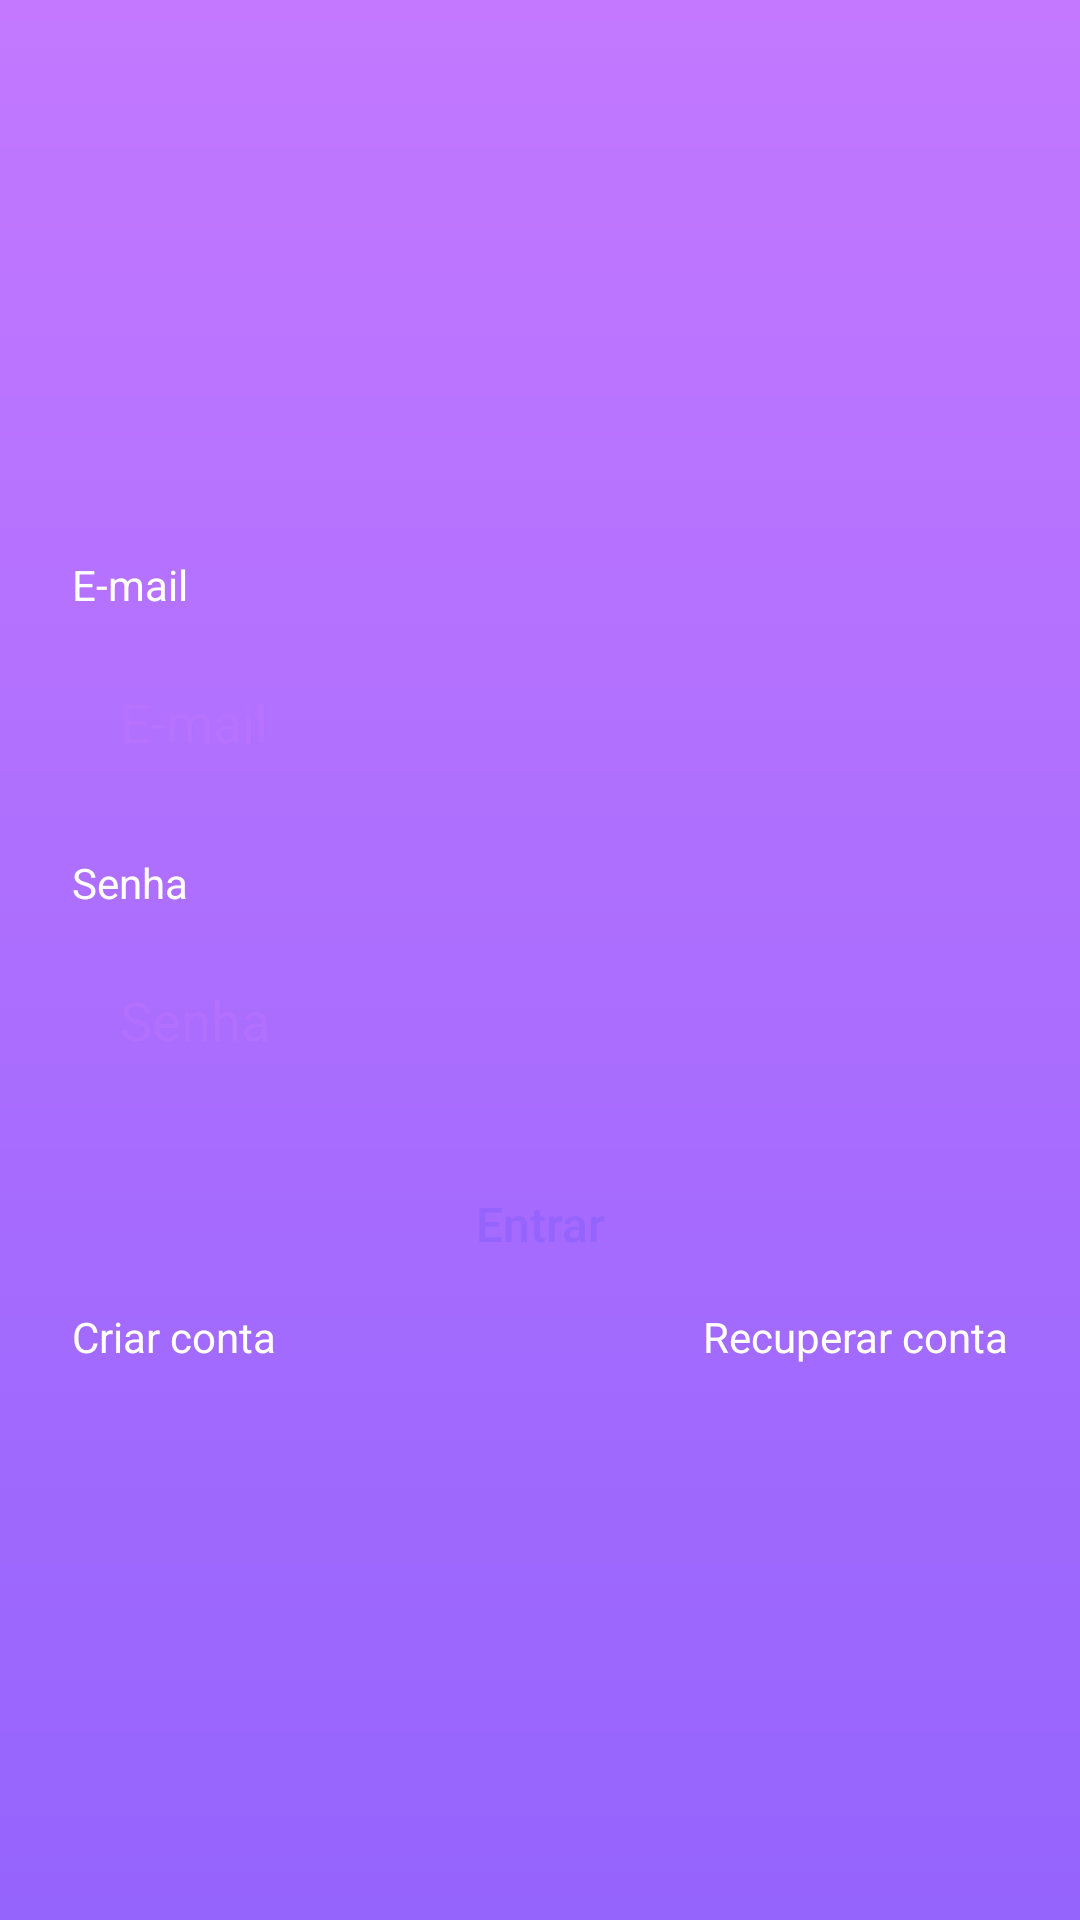

The Android layout XML behind this screen, and the referenced resources:
<!-- AndroidManifest.xml: application theme Theme.Ferinha -->
<!-- res/layout/activity_login.xml -->
<?xml version="1.0" encoding="utf-8"?>
<androidx.constraintlayout.widget.ConstraintLayout xmlns:android="http://schemas.android.com/apk/res/android"
    xmlns:app="http://schemas.android.com/apk/res-auto"
    xmlns:tools="http://schemas.android.com/tools"
    android:layout_width="match_parent"
    android:layout_height="match_parent"
    android:background="@drawable/bg_app"
    tools:context=".activity.auth.LoginActivity">

    <ScrollView
        android:layout_width="match_parent"
        android:layout_height="match_parent"
        android:fillViewport="true"
        app:layout_constraintBottom_toBottomOf="parent"
        app:layout_constraintEnd_toEndOf="parent"
        app:layout_constraintStart_toStartOf="parent"
        app:layout_constraintTop_toTopOf="parent"
        app:layout_constraintVertical_bias="0.0">

        <androidx.constraintlayout.widget.ConstraintLayout
            android:layout_width="match_parent"
            android:layout_height="wrap_content">

            <LinearLayout
                android:layout_width="match_parent"
                android:layout_height="wrap_content"
                android:layout_gravity="center"
                android:orientation="vertical"
                android:padding="24dp"
                app:layout_constraintBottom_toBottomOf="parent"
                app:layout_constraintEnd_toEndOf="parent"
                app:layout_constraintStart_toStartOf="parent"
                app:layout_constraintTop_toTopOf="parent">

                <TextView
                    android:layout_width="wrap_content"
                    android:layout_height="wrap_content"
                    android:text="@string/authentication_edt_email"
                    android:textColor="@color/white" />

                <EditText
                    android:id="@+id/edt_email"
                    android:layout_width="match_parent"
                    android:layout_height="wrap_content"
                    android:layout_marginTop="@dimen/authentication_margin_edt_title"
                    android:background="@drawable/bg_edit"
                    android:textColor="@color/color_secondary"
                    android:textColorHint="@color/color_hint"
                    android:hint="@string/authentication_edt_email"
                    android:inputType="textEmailAddress"
                    android:padding="16dp" />

                <TextView
                    android:layout_width="wrap_content"
                    android:layout_height="wrap_content"
                    android:layout_marginTop="@dimen/authentication_margin_title_edt"
                    android:text="@string/authentication_edt_password"
                    android:textColor="@color/white" />

                <EditText
                    android:id="@+id/edt_password"
                    android:layout_width="match_parent"
                    android:layout_height="wrap_content"
                    android:layout_marginTop="@dimen/authentication_margin_edt_title"
                    android:background="@drawable/bg_edit"
                    android:textColor="@color/color_secondary"
                    android:textColorHint="@color/color_hint"
                    android:hint="@string/authentication_edt_password"
                    android:inputType="textPassword"
                    android:padding="16dp" />

                <android.widget.Button
                    android:id="@+id/btn_login"
                    style="?android:attr/borderlessButtonStyle"
                    android:layout_width="match_parent"
                    android:layout_height="wrap_content"
                    android:layout_marginTop="@dimen/authentication_margin_button"
                    android:background="@drawable/bg_btn"
                    android:text="@string/authentication_btn_login"
                    android:textAllCaps="false"
                    android:textColor="@color/color_primary"
                    android:textSize="16sp" />

                <LinearLayout
                    android:layout_width="match_parent"
                    android:layout_height="wrap_content"
                    android:layout_marginTop="@dimen/authentication_margin_txt_btn"
                    android:orientation="horizontal">

                    <TextView
                        android:id="@+id/text_criar_conta"
                        android:layout_width="match_parent"
                        android:layout_height="wrap_content"
                        android:layout_weight="1"
                        android:text="@string/authentication_text_create_account"
                        android:textColor="@color/white" />

                    <TextView
                        android:id="@+id/text_recuperar_conta"
                        android:layout_width="match_parent"
                        android:layout_height="wrap_content"
                        android:layout_weight="1"
                        android:text="@string/authentication_text_recover_account"
                        android:textAlignment="textEnd"
                        android:textColor="@color/white" />

                </LinearLayout>

                <ProgressBar
                    android:id="@+id/progress_bar"
                    android:layout_width="wrap_content"
                    android:layout_height="wrap_content"
                    android:visibility="gone"
                    tools:visibility="visible"
                    android:indeterminateTint="@color/white"
                    android:layout_gravity="center"/>

            </LinearLayout>

        </androidx.constraintlayout.widget.ConstraintLayout>

    </ScrollView>

</androidx.constraintlayout.widget.ConstraintLayout>
<!-- resources referenced by this layout -->
<resources>
  <color name="color_hint">#55C378FF</color>
  <color name="color_primary">#9564FD</color>
  <color name="color_secondary">#C378FF</color>
  <color name="white">#FFFFFFFF</color>
  <dimen name="authentication_margin_button">16dp</dimen>
  <dimen name="authentication_margin_edt_title">8dp</dimen>
  <dimen name="authentication_margin_title_edt">16dp</dimen>
  <dimen name="authentication_margin_txt_btn">4dp</dimen>
  <!-- drawable bg_app (drawable) -->
  <?xml version="1.0" encoding="utf-8"?>
  <shape xmlns:android="http://schemas.android.com/apk/res/android"
      android:shape="rectangle">
  
      <gradient
          android:startColor="@color/color_primary"
          android:endColor="@color/color_secondary"
          android:angle="90"/>
  
  </shape>
  <string name="authentication_btn_login">Entrar</string>
  <string name="authentication_edt_email">E-mail</string>
  <string name="authentication_edt_password">Senha</string>
  <string name="authentication_text_create_account">Criar conta</string>
  <string name="authentication_text_recover_account">Recuperar conta</string>
  <style name="Theme.Ferinha" parent="Theme.MaterialComponents.DayNight.NoActionBar">
          
          <item name="colorPrimary">@color/color_secondary</item>
          <item name="colorPrimaryVariant">@color/color_secondary</item>
          <item name="colorOnPrimary">@color/white</item>
  
          <item name="android:homeAsUpIndicator">@drawable/ic_back</item>
  
          
          <item name="colorSecondary">@color/color_secondary</item>
          <item name="colorSecondaryVariant">@color/teal_700</item>
          <item name="colorOnSecondary">@color/white</item>
          
          <item name="android:statusBarColor" tools:targetApi="l">?attr/colorPrimaryVariant</item>
          
      </style>
  <color name="teal_700">#FF018786</color>
</resources>
